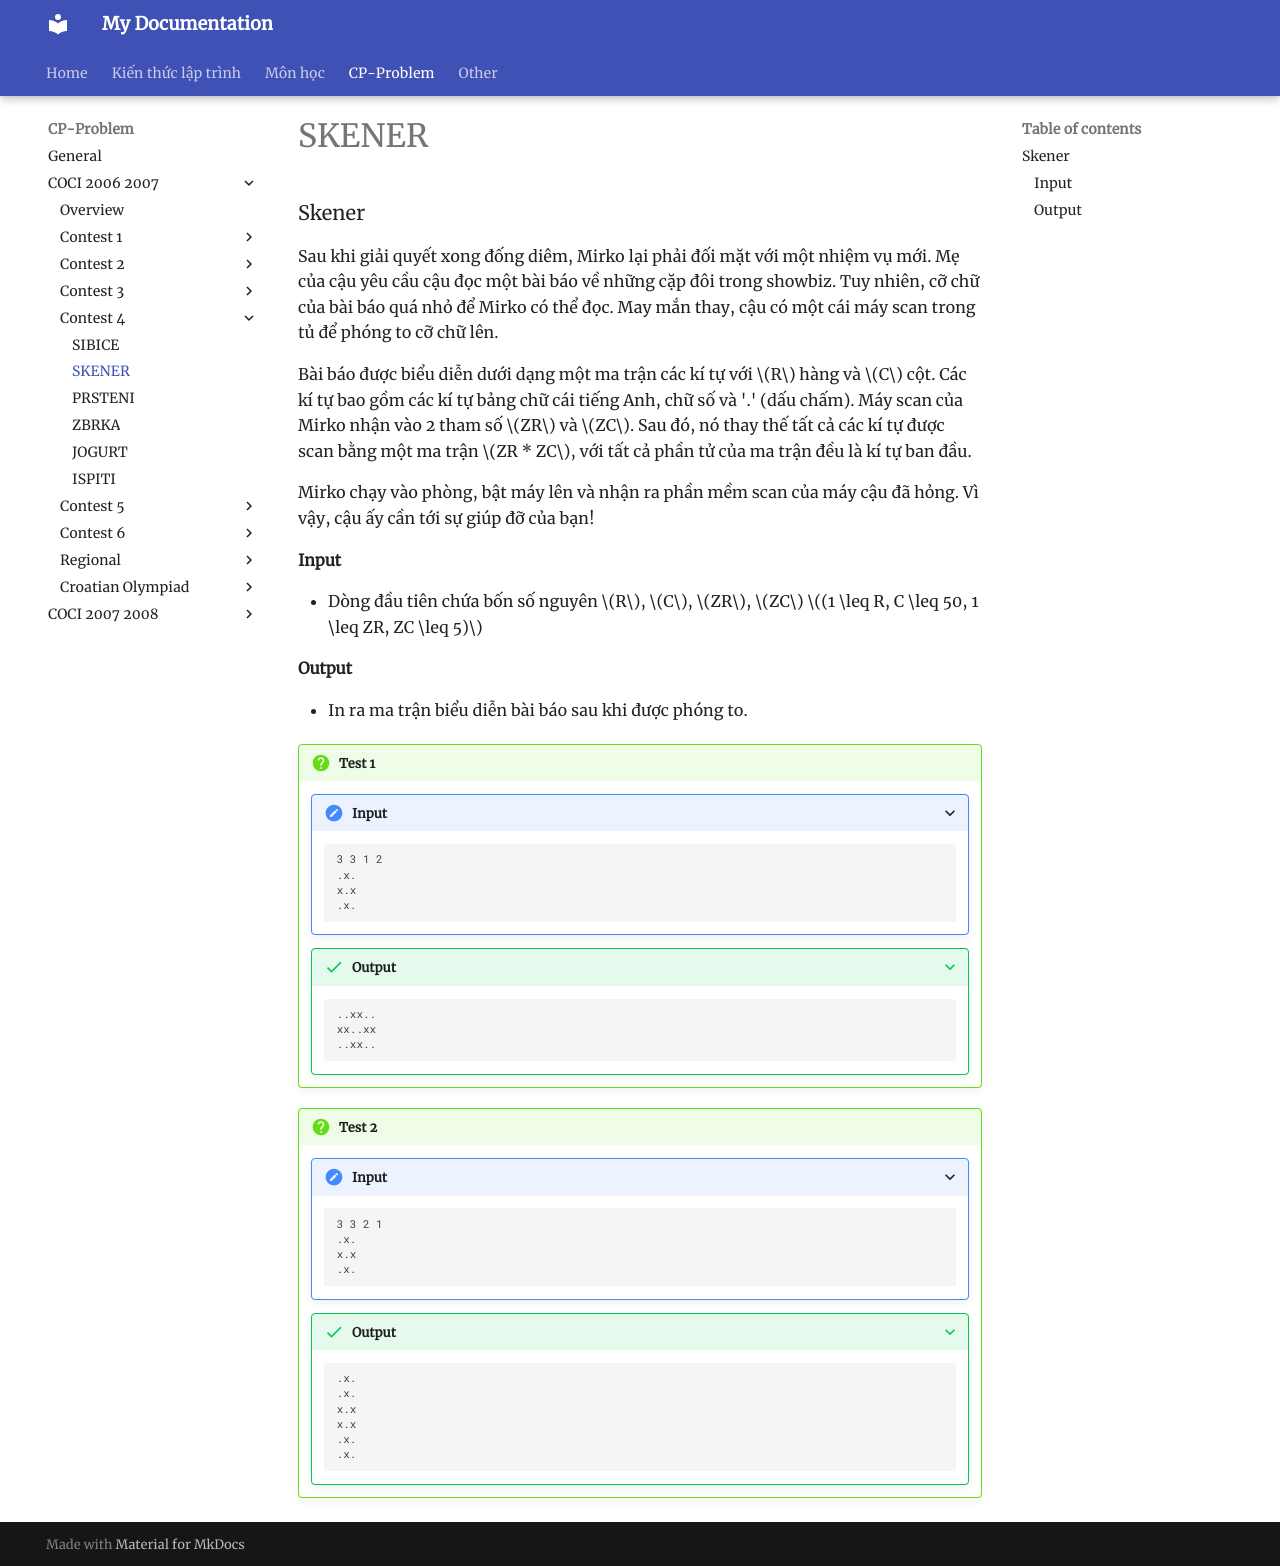

repository: HiGiangcoder/CodeDiary · page: Problem/coci0607/Contest4/P2_Skener/index.html · generator: mkdocs

###Skener
Sau khi giải quyết xong đống diêm, Mirko lại phải đối mặt với một nhiệm vụ mới. Mẹ của cậu yêu cầu cậu đọc một bài báo về những cặp đôi trong showbiz. Tuy nhiên, cỡ chữ của bài báo quá nhỏ để Mirko có thể đọc. May mắn thay, cậu có một cái máy scan trong tủ để phóng to cỡ chữ lên.

Bài báo được biểu diễn dưới dạng một ma trận các kí tự với $R$ hàng và $C$ cột. Các kí tự bao gồm các kí tự bảng chữ cái tiếng Anh, chữ số và '.' (dấu chấm). Máy scan của Mirko nhận vào 2 tham số $ZR$ và $ZC$. Sau đó, nó thay thế tất cả các kí tự được scan bằng một ma trận $ZR * ZC$, với tất cả phần tử của ma trận đều là kí tự ban đầu.

Mirko chạy vào phòng, bật máy lên và nhận ra phần mềm scan của máy cậu đã hỏng. Vì vậy, cậu ấy cần tới sự giúp đỡ của bạn!

#### Input
- Dòng đầu tiên chứa bốn số nguyên $R$, $C$, $ZR$, $ZC$ $(1 \leq R, C \leq 50, 1 \leq ZR, ZC \leq 5)$

#### Output
- In ra ma trận biểu diễn bài báo sau khi được phóng to. 


!!! question "Test 1"
    ???+ "Input"
        ```sample
        3 3 1 2
        .x.
        x.x
        .x. 

        ```
    ???+ success "Output"
        ```sample
        ..xx..
        xx..xx
        ..xx.. 

        ```
!!! question "Test 2"
    ???+ "Input"
        ```sample
        3 3 2 1
        .x.
        x.x
        .x. 

        ```
    ???+ success "Output"
        ```sample
        .x.
        .x.
        x.x
        x.x
        .x.
        .x.

        ```
        
